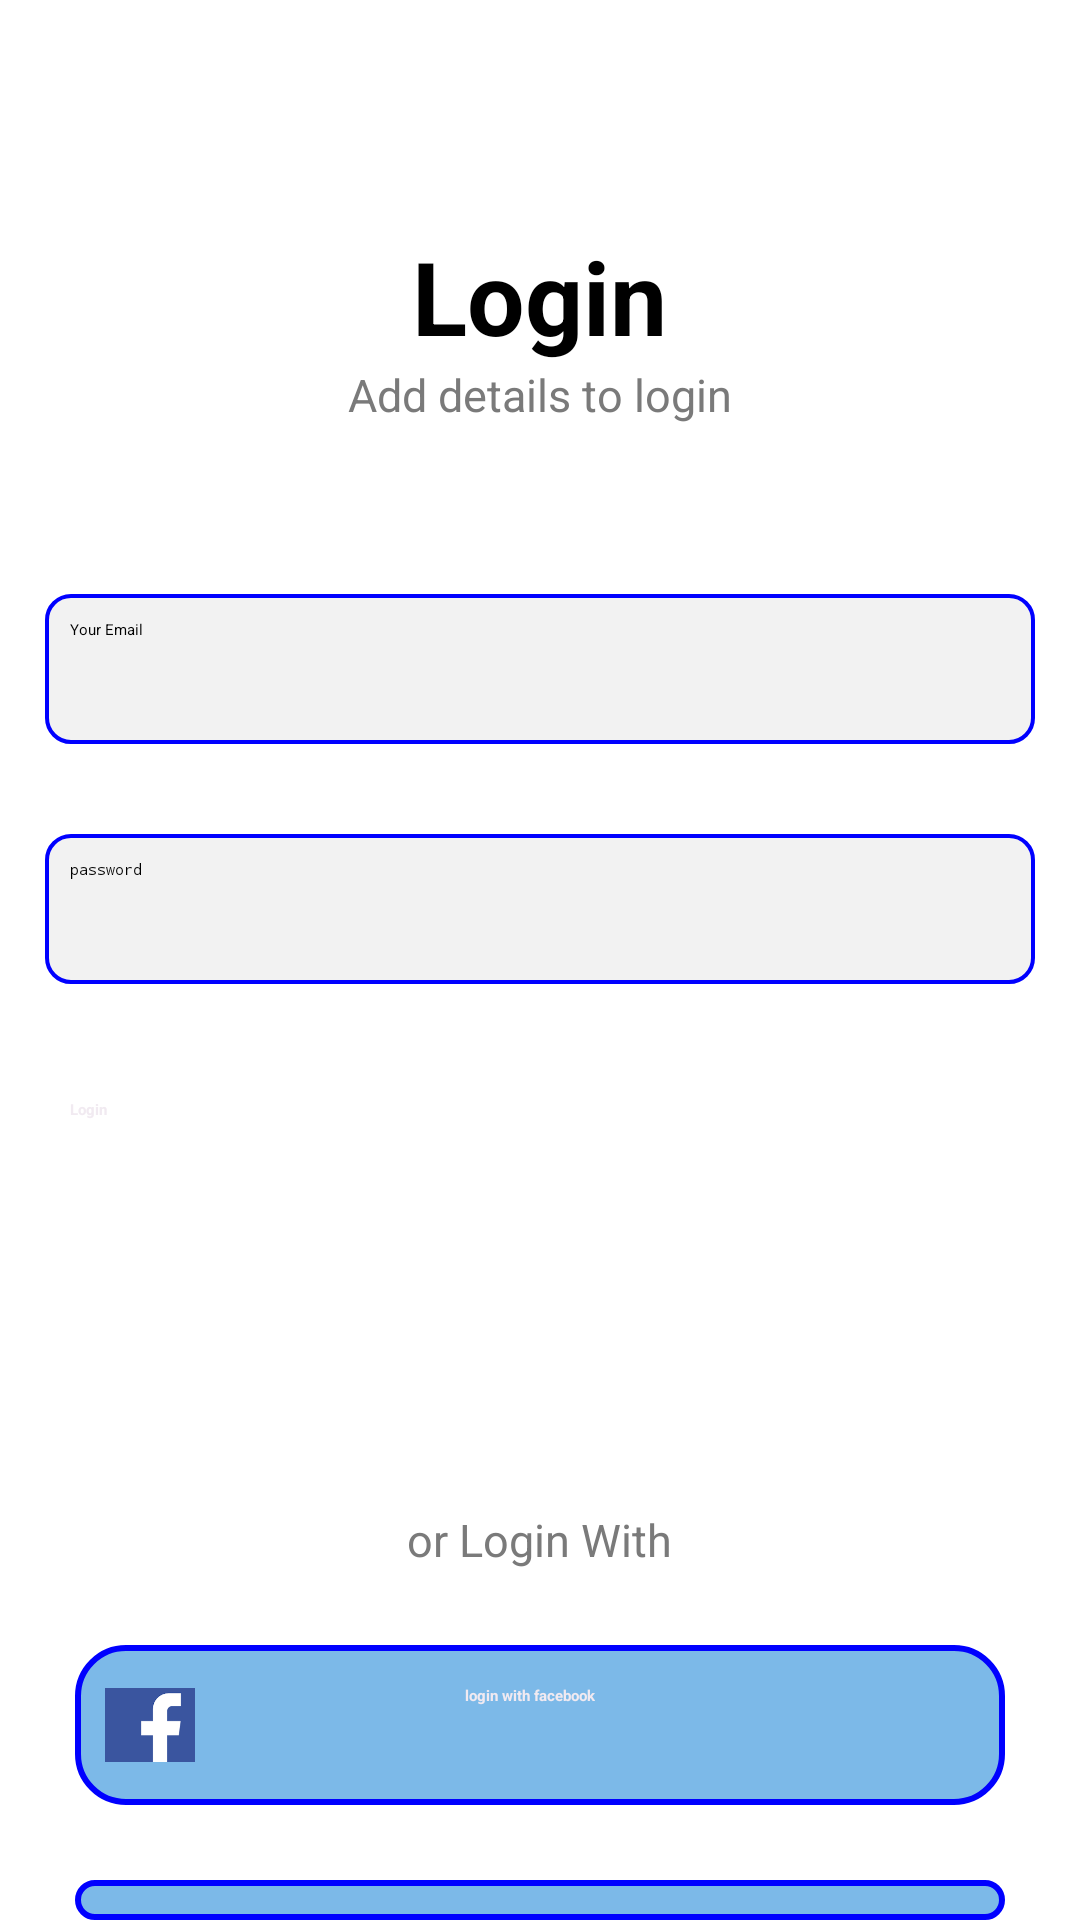

Write the Android layout XML for this screen, with the resource values it uses.
<!-- AndroidManifest.xml: application theme Theme.Projet_integration -->
<!-- res/layout/login.xml -->
<?xml version="1.0" encoding="utf-8"?>
<LinearLayout xmlns:android="http://schemas.android.com/apk/res/android"
    xmlns:tools="http://schemas.android.com/tools"
    android:layout_width="match_parent"
    android:layout_height="match_parent"
    android:id="@+id/root"
    android:orientation="vertical"
    >

    <TextView
        android:id="@+id/textView"
        android:layout_width="wrap_content"
        android:layout_height="wrap_content"
        android:layout_gravity="center"
        android:layout_marginTop="13mm"
        android:backgroundTint="#CCCACA"
        android:text="Login"
        android:textAppearance="@style/TextAppearance.AppCompat.Large"
        android:textSize="34sp"
        android:textStyle="bold" />



    <TextView
        android:id="@+id/details"
        android:layout_width="wrap_content"
        android:layout_height="wrap_content"
        android:layout_gravity="center"
        android:backgroundTint="#7A7A7A"
        android:text="Add details to login"
        android:textAppearance="@style/TextAppearance.AppCompat.Large"
        android:textSize="15sp"
        tools:layout_editor_absoluteX="166dp"
        tools:layout_editor_absoluteY="45dp"
        android:textColor="#7A7A7A"

        />



    <TextView
        android:id="@+id/error"
        android:layout_width="wrap_content"
        android:layout_height="wrap_content"
        android:layout_gravity="center"
        android:textAppearance="@style/TextAppearance.AppCompat.Large"
        android:textColor="#F12424"
        android:textSize="15sp"
        android:visibility="invisible"
        tools:layout_editor_absoluteX="166dp"
        tools:layout_editor_absoluteY="45dp"
        android:layout_marginBottom="21dp"
        android:textStyle="bold"
        />

    <EditText
        android:id="@+id/email"
        android:layout_width="match_parent"
        android:layout_margin="45px"
        android:padding="25px"
        android:layout_height="50dp"
        android:inputType="textEmailAddress"
        android:background="@drawable/edittext_border"
        android:hint="Your Email" />

    <EditText
        android:id="@+id/password"
        android:layout_width="match_parent"
        android:layout_height="50dp"
        android:layout_margin="45px"
        android:padding="25px"
        android:layout_marginTop="21dp"
        android:background="@drawable/edittext_border"
        android:hint="password"
        android:inputType="textPassword"
        />

    <Button
        android:id="@+id/loginButton"
        android:layout_width="match_parent"
        android:layout_height="60dp"
        android:textColor="@color/white"
        android:layout_margin="45px"
        android:padding="25px"
        android:layout_marginTop="21dp"
        android:backgroundTint="@color/Aero"
        android:text="Login"
        android:textStyle="bold"
        />



    <TextView
        android:layout_width="wrap_content"
        android:layout_height="wrap_content"
        android:layout_gravity="center"
        android:backgroundTint="#7A7A7A"
        android:layout_marginTop="70dp"
        android:text="or Login With"
        android:textSize="15sp"
        android:textColor="#7A7A7A"
        />

    <LinearLayout
        android:layout_width="match_parent"
        android:layout_height="wrap_content"
        android:layout_margin="25dp"
        android:padding="10dp"
        android:orientation="horizontal"
        android:background="@drawable/shapelogin"
        android:textStyle="bold">

        <ImageView
            android:layout_width="90px"
            android:layout_height="100px"
            android:id="@+id/imageView"
            android:src="@drawable/facebookk"
            android:layout_centerVertical="true" />

        <TextView
            android:layout_width="wrap_content"
            android:layout_height="wrap_content"
            android:text="login with facebook"
            android:textColor="@color/white"
            android:layout_toEndOf="@id/imageView"
            android:layout_centerVertical="true"
            android:layout_marginLeft="90dp"
            android:layout_marginTop="10px"
            android:textStyle="bold" />
    </LinearLayout>


    <LinearLayout
        android:layout_width="match_parent"
        android:layout_height="wrap_content"
        android:layout_marginRight="25dp"
        android:layout_marginLeft="25dp"
        android:padding="10dp"
        android:orientation="horizontal"
        android:textColor="@color/white"
        android:background="@drawable/shapelogin"
        android:textStyle="bold">

    <ImageView
        android:layout_width="90px"
        android:layout_height="100px"
        android:id="@+id/imageView2"
        android:src="@drawable/gmail"
        android:layout_centerVertical="true" />

    <TextView
        android:layout_width="wrap_content"
        android:layout_height="wrap_content"
        android:text="login with gmail"
        android:textColor="@color/white"
        android:layout_centerVertical="true"
        android:layout_marginLeft="90dp"
        android:layout_marginTop="10px"
        android:textStyle="bold" />
</LinearLayout>


    <LinearLayout
        android:layout_width="wrap_content"
        android:layout_height="wrap_content"
        android:layout_gravity="center"
        android:orientation="horizontal">
        <TextView
            android:id="@+id/newAccount"
            android:layout_width="wrap_content"
            android:layout_height="wrap_content"
            android:fontFamily="Oswald"
            android:textColor="@color/gray"
            android:textSize="14dp"
            android:textStyle="normal"
            android:text="Don't Have An Account  ?" />
        <Button
            android:id="@+id/signup"
            android:layout_width="wrap_content"
            android:layout_height="wrap_content"
            android:fontFamily="Oswald"
            android:text="Sign up"
            android:background="@android:color/transparent"
            android:textColor="@android:color/black" />
    </LinearLayout>

</LinearLayout>
<!-- resources referenced by this layout -->
<resources>
  <color name="Aero">#7CB9E8</color>
  <color name="gray">#FF7C7D7E</color>
  <color name="white">#FFF1eaf1</color>
  <!-- drawable edittext_border (drawable) -->
  <shape xmlns:android="http://schemas.android.com/apk/res/android" android:shape="rectangle">
      <solid android:color="#F2F2F2" />
      <stroke android:width="4px" android:color="@color/strokeColor"/>
      <corners android:radius="8dp" />
  </shape>
  <!-- drawable facebookk: png bitmap (drawable, 805 bytes) -->
  <!-- drawable shapelogin (drawable) -->
  <?xml version="1.0" encoding="utf-8"?>
  <shape xmlns:android="http://schemas.android.com/apk/res/android">
      <solid android:color="@color/Aero" /> 
      <corners android:radius="16dp" /> 
      <stroke android:width="2dp" android:color="@color/strokeColor" /> 
  </shape>
  <color name="strokeColor">#0000FF</color>
</resources>
